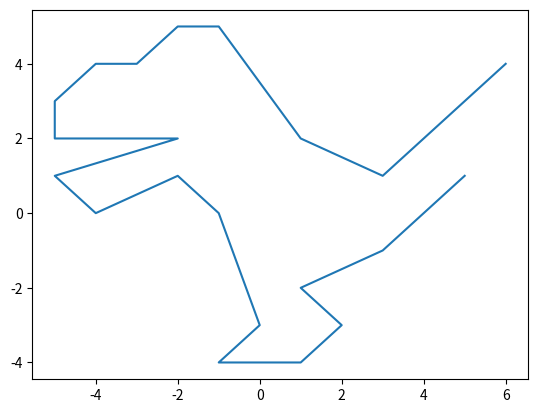

Write the Python code that produced this figure.
import matplotlib.pyplot as plt

# 定义恐龙形状的坐标点
points = [(6,4), (3,1), (1,2), (-1,5), (-2,5), (-3,4), (-4,4), 
 (-5,3), (-5,2), (-2,2), (-5,1), (-4,0), (-2,1), (-1,0), (0,-3),  
 (-1,-4), (1,-4), (2,-3), (1,-2), (3,-1), (5,1)]

# 将坐标点分解为x和y坐标列表
x_coordinates = [point[0] for point in points]
y_coordinates = [point[1] for point in points]

# 使用plot函数将这些点连接起来
plt.plot(x_coordinates, y_coordinates)

# 显示图形
plt.show()
